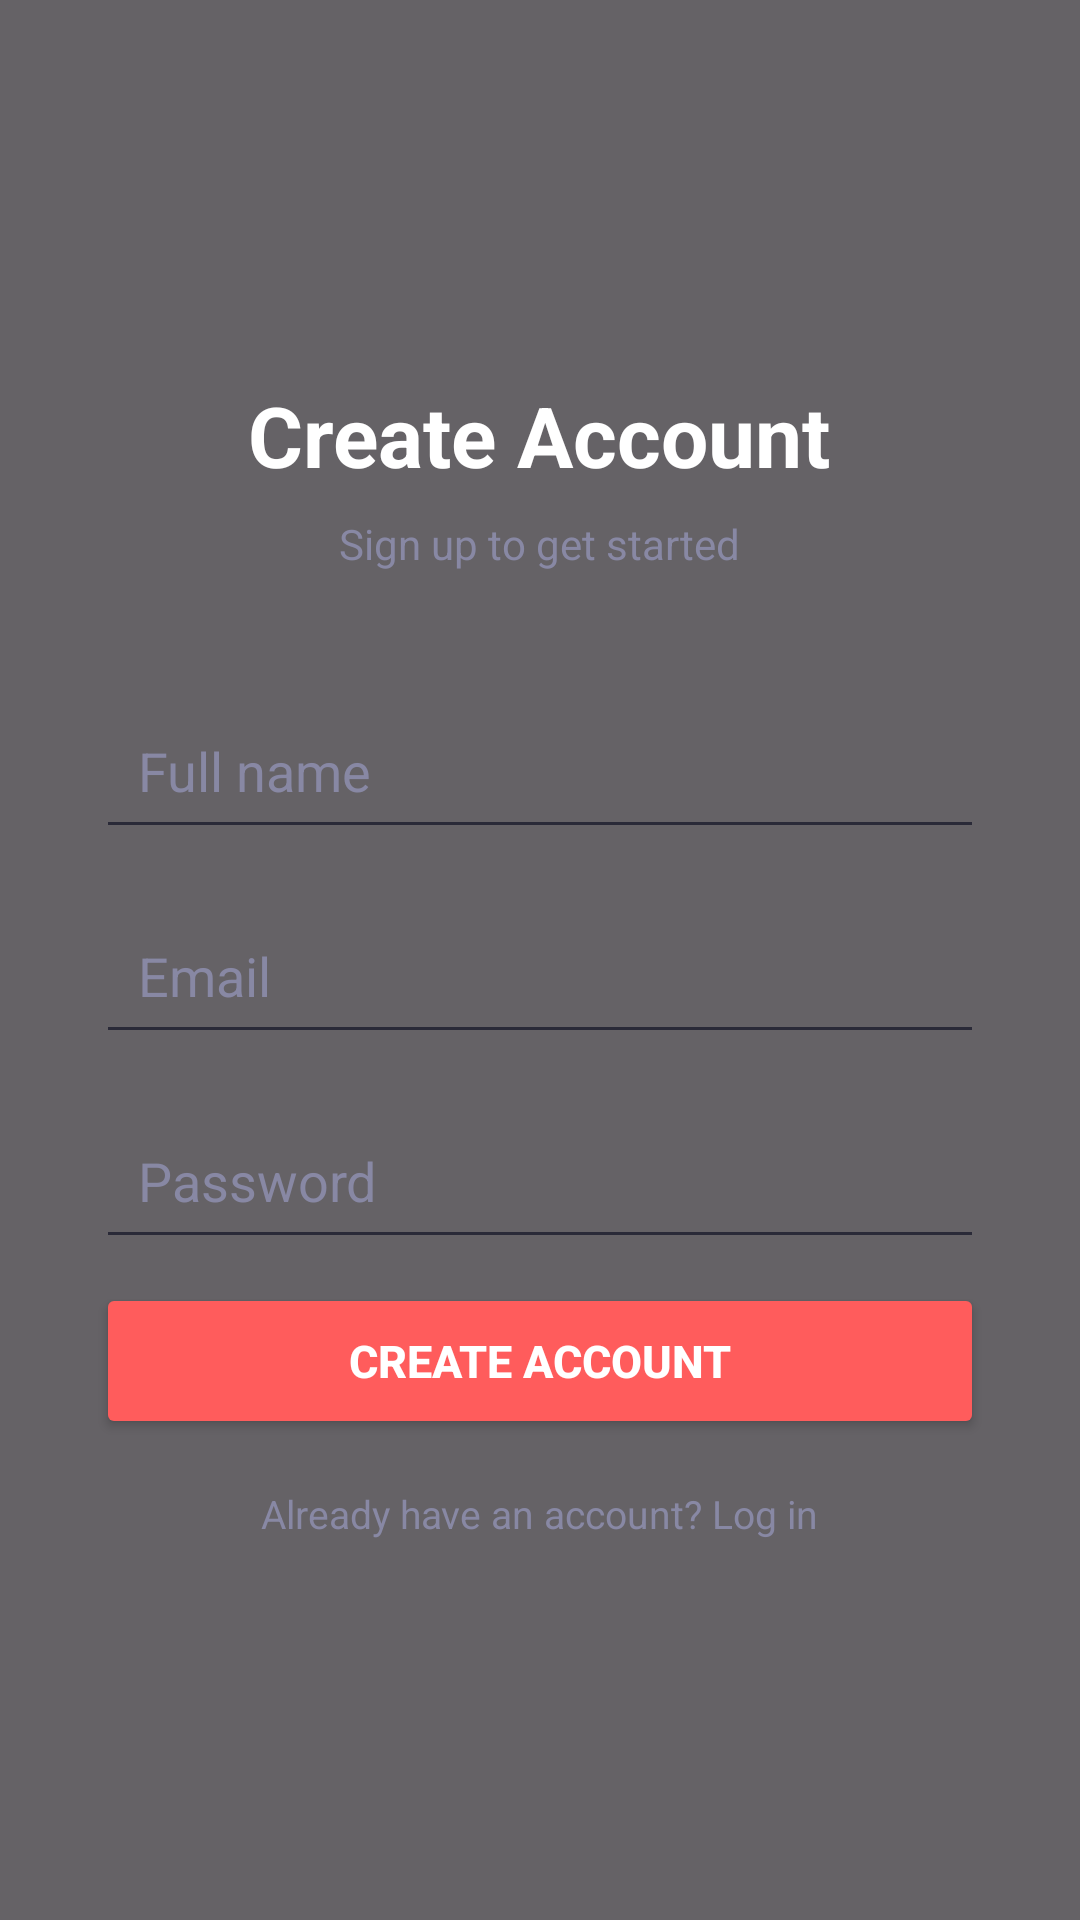

Write the Android layout XML for this screen, with the resource values it uses.
<!-- AndroidManifest.xml: application theme Theme.ActivityCoordinator -->
<!-- res/layout/activity_create_account.xml -->
<?xml version="1.0" encoding="utf-8"?>
<FrameLayout
    xmlns:android="http://schemas.android.com/apk/res/android"
    android:layout_width="match_parent"
    android:layout_height="match_parent">

    <ImageView
        android:layout_width="match_parent"
        android:layout_height="match_parent"
        android:src="@drawable/login"
        android:scaleType="centerCrop" />

    <View
        android:layout_width="match_parent"
        android:layout_height="match_parent"
        android:background="#99000000" />

    <LinearLayout
        android:id="@+id/create_account"
        android:layout_width="match_parent"
        android:layout_height="match_parent"
        android:orientation="vertical"
        android:gravity="center"
        android:padding="32dp">

        <TextView
            android:layout_width="wrap_content"
            android:layout_height="wrap_content"
            android:text="Create Account"
            android:textColor="#FFFFFF"
            android:textSize="28dp"
            android:textStyle="bold"
            android:layout_marginBottom="8dp" />

        <TextView
            android:layout_width="wrap_content"
            android:layout_height="wrap_content"
            android:text="Sign up to get started"
            android:textColor="#8888A4"
            android:textSize="14dp"
            android:layout_marginBottom="40dp" />

        <EditText
            android:id="@+id/ca_name"
            android:layout_width="match_parent"
            android:layout_height="wrap_content"
            android:hint="Full name"
            android:inputType="textPersonName"
            android:textColor="#FFFFFF"
            android:textColorHint="#8888A4"
            android:backgroundTint="#2A2A38"
            android:padding="14dp"
            android:layout_marginBottom="16dp" />

        <EditText
            android:id="@+id/ca_email"
            android:layout_width="match_parent"
            android:layout_height="wrap_content"
            android:hint="Email"
            android:inputType="textEmailAddress"
            android:textColor="#FFFFFF"
            android:textColorHint="#8888A4"
            android:backgroundTint="#2A2A38"
            android:padding="14dp"
            android:layout_marginBottom="16dp" />

        <EditText
            android:id="@+id/ca_password"
            android:layout_width="match_parent"
            android:layout_height="wrap_content"
            android:hint="Password"
            android:inputType="textPassword"
            android:textColor="#FFFFFF"
            android:textColorHint="#8888A4"
            android:backgroundTint="#2A2A38"
            android:padding="14dp"
            android:layout_marginBottom="8dp" />

        <TextView
            android:id="@+id/ca_error"
            android:layout_width="wrap_content"
            android:layout_height="wrap_content"
            android:textColor="#FF5C5C"
            android:textSize="13dp"
            android:layout_marginBottom="24dp"
            android:visibility="gone" />

        <Button
            android:id="@+id/ca_btn_create"
            android:layout_width="match_parent"
            android:layout_height="52dp"
            android:text="Create Account"
            android:textColor="#FFFFFF"
            android:textSize="15dp"
            android:textStyle="bold"
            android:backgroundTint="#FF5C5C"
            android:layout_marginBottom="16dp" />

        
        <TextView
            android:id="@+id/ca_btn_login"
            android:layout_width="wrap_content"
            android:layout_height="wrap_content"
            android:text="Already have an account? Log in"
            android:textColor="#8888A4"
            android:textSize="13dp" />

    </LinearLayout>
</FrameLayout>
<!-- resources referenced by this layout -->
<resources>
  <style name="Theme.ActivityCoordinator" parent="Base.Theme.ActivityCoordinator" />
  <style name="Base.Theme.ActivityCoordinator" parent="Theme.Material3.DayNight.NoActionBar">
          
          
      </style>
</resources>
